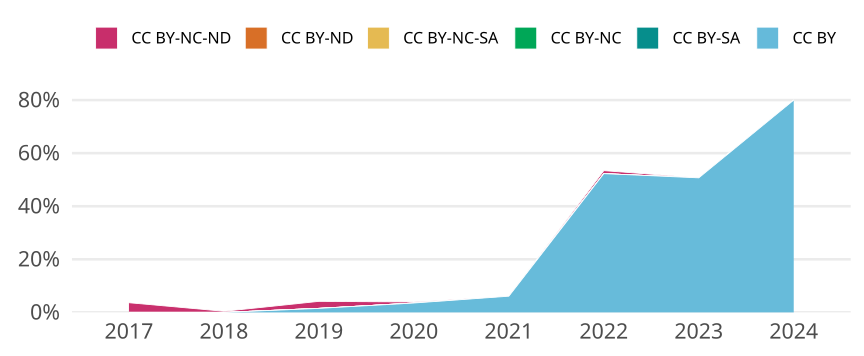

The file beside this chart, header and first rows:
cr_year, jn_all, cc, cc_total, prop
2017, 220, CC BY, 0, 0
2017, 220, CC BY-SA, 0, 0
2017, 220, CC BY-NC, 0, 0
2017, 220, CC BY-NC-SA, 0, 0
2017, 220, CC BY-ND, 0, 0
2017, 220, CC BY-NC-ND, 8, 0.03636
2018, 238, CC BY, 0, 0
2018, 238, CC BY-SA, 0, 0
2018, 238, CC BY-NC, 0, 0
2018, 238, CC BY-NC-SA, 0, 0
2018, 238, CC BY-ND, 0, 0
2018, 238, CC BY-NC-ND, 1, 0.004202
2019, 265, CC BY, 4, 0.01509
2019, 265, CC BY-SA, 0, 0
2019, 265, CC BY-NC, 0, 0
2019, 265, CC BY-NC-SA, 0, 0
2019, 265, CC BY-ND, 0, 0
2019, 265, CC BY-NC-ND, 7, 0.02642
2020, 255, CC BY, 9, 0.03529
2020, 255, CC BY-SA, 0, 0
2020, 255, CC BY-NC, 0, 0
2020, 255, CC BY-NC-SA, 0, 0
2020, 255, CC BY-ND, 0, 0
2020, 255, CC BY-NC-ND, 1, 0.003922
2021, 295, CC BY, 18, 0.06102
2021, 295, CC BY-SA, 0, 0
2021, 295, CC BY-NC, 0, 0
2021, 295, CC BY-NC-SA, 0, 0
2021, 295, CC BY-ND, 0, 0
2021, 295, CC BY-NC-ND, 0, 0
2022, 264, CC BY, 138, 0.5227
2022, 264, CC BY-SA, 0, 0
2022, 264, CC BY-NC, 0, 0
2022, 264, CC BY-NC-SA, 0, 0
2022, 264, CC BY-ND, 0, 0
2022, 264, CC BY-NC-ND, 3, 0.01136
2023, 288, CC BY, 146, 0.5069
2023, 288, CC BY-SA, 0, 0
2023, 288, CC BY-NC, 0, 0
2023, 288, CC BY-NC-SA, 0, 0
2023, 288, CC BY-ND, 0, 0
2023, 288, CC BY-NC-ND, 0, 0
2024, 10, CC BY, 8, 0.8
2024, 10, CC BY-SA, 0, 0
2024, 10, CC BY-NC, 0, 0
2024, 10, CC BY-NC-SA, 0, 0
2024, 10, CC BY-ND, 0, 0
2024, 10, CC BY-NC-ND, 0, 0
